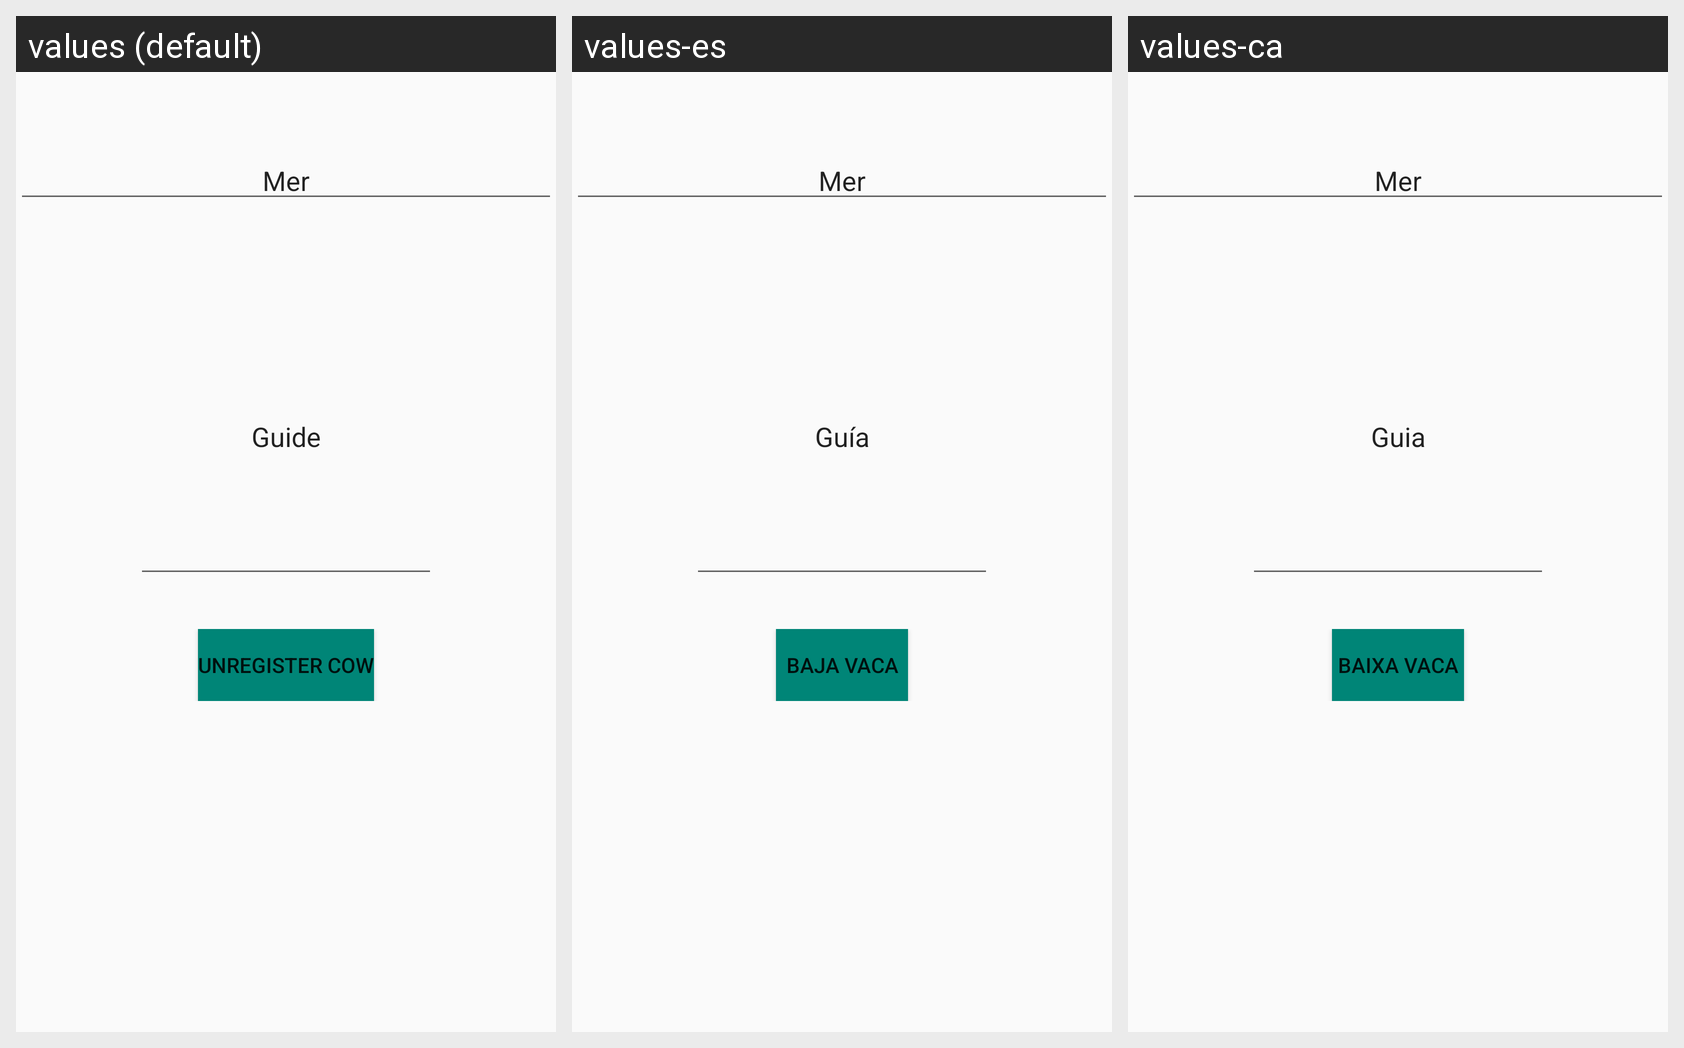

For this localized Android screen grid, give each drawn string resource with its value in every locale shown.
Android screen res/layout/deathcow_fragment.xml rendered under 3 locales, left to right: values (default), values-es, values-ca. Device: Nexus 5 (rendered at 1080×1920; each locale shown at half size, 540×960, under a caption strip naming it); theme AppTheme.
Strings drawn on this screen, with the default value and each locale's value (text and hints the layout hard-codes, and strings that could not be matched under every locale, appear in the picture but are not listed):

tab_one
  values: Mer
  values-es: Mer
  values-ca: Mer

guide
  values: Guide
  values-es: Guía
  values-ca: Guia

unregisrer_cow
  values: Unregister Cow
  values-es: Baja vaca
  values-ca: Baixa vaca
